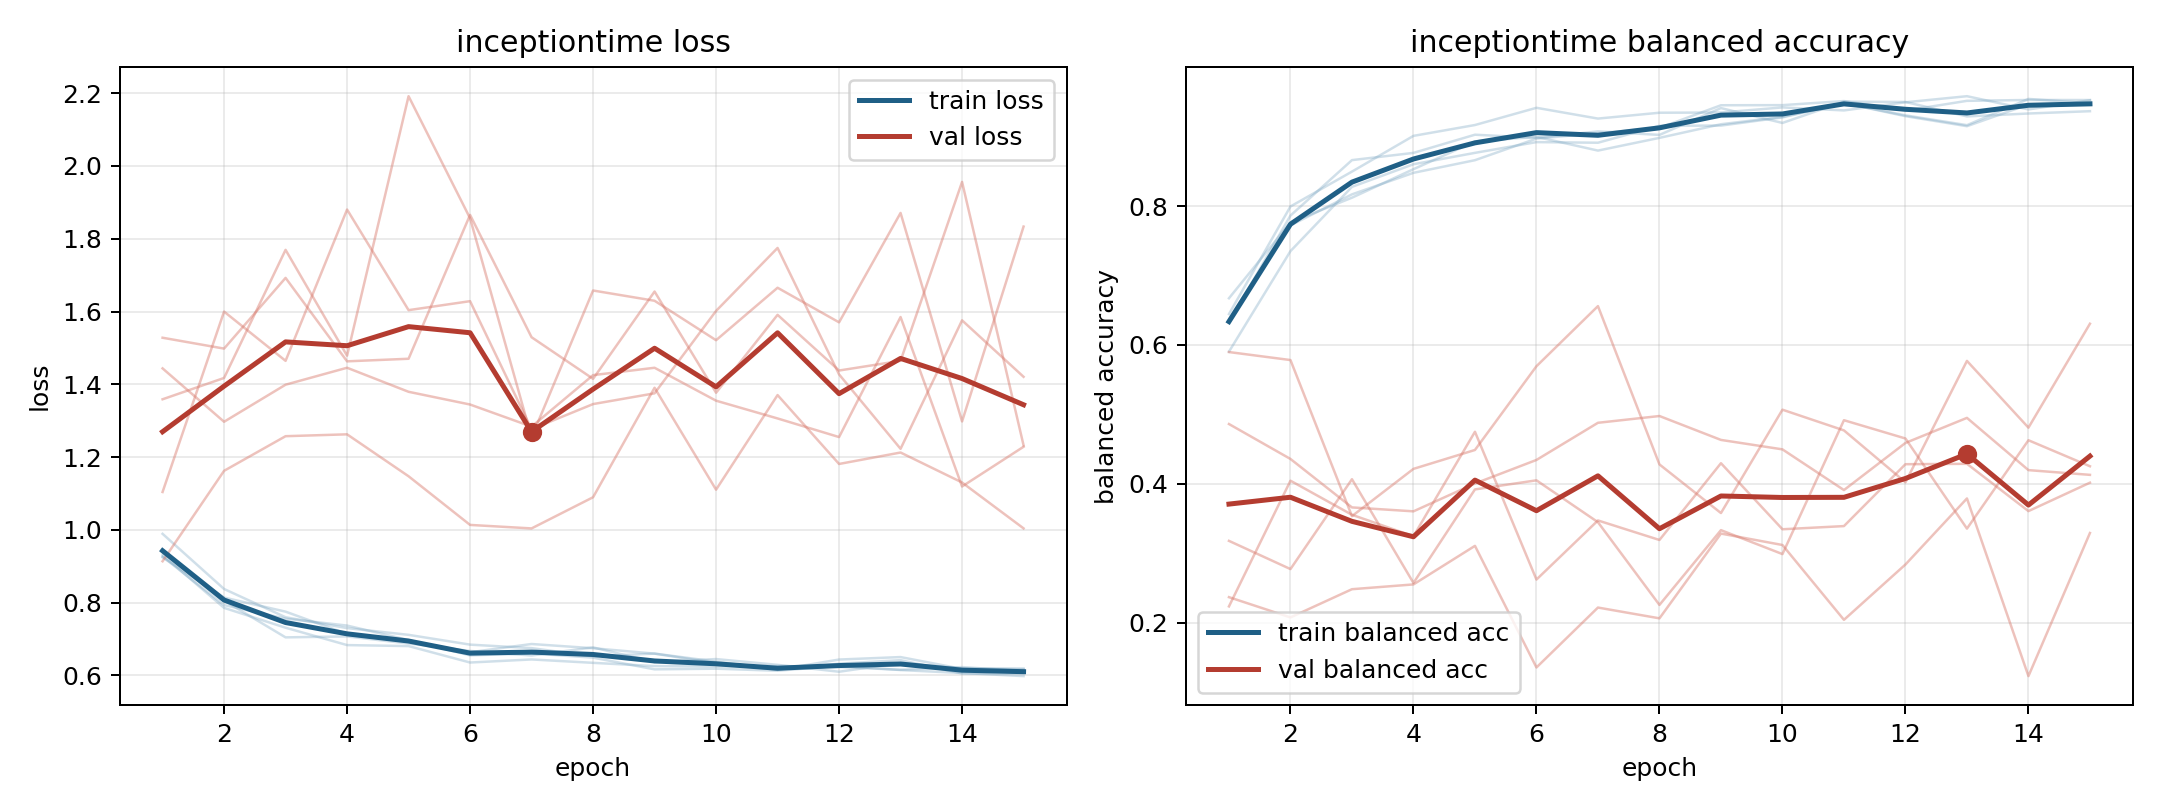

Data behind this chart, as committed beside it:
model, fold, epoch, train_loss, train_balanced_accuracy, val_loss, val_balanced_accuracy
inceptiontime, 1, 1, 0.9265, 0.634, 1.528, 0.2368
inceptiontime, 1, 2, 0.7934, 0.7722, 1.498, 0.2077
inceptiontime, 1, 3, 0.7561, 0.8169, 1.692, 0.2483
inceptiontime, 1, 4, 0.7371, 0.8479, 1.463, 0.2552
inceptiontime, 1, 5, 0.6972, 0.8661, 1.47, 0.3107
inceptiontime, 1, 6, 0.6552, 0.8972, 1.866, 0.1356
inceptiontime, 1, 7, 0.6604, 0.905, 1.529, 0.2219
inceptiontime, 1, 8, 0.649, 0.9125, 1.415, 0.2063
inceptiontime, 1, 9, 0.6168, 0.9452, 1.655, 0.3284
inceptiontime, 1, 10, 0.6186, 0.9454, 1.377, 0.3119
inceptiontime, 1, 11, 0.6129, 0.9512, 1.591, 0.2042
inceptiontime, 1, 12, 0.6266, 0.9374, 1.438, 0.2839
inceptiontime, 1, 13, 0.6149, 0.9516, 1.465, 0.379
inceptiontime, 1, 14, 0.6067, 0.9528, 1.956, 0.1232
inceptiontime, 1, 15, 0.5982, 0.9527, 1.232, 0.3292
inceptiontime, 2, 1, 0.9418, 0.6322, 1.359, 0.2235
inceptiontime, 2, 2, 0.8056, 0.7863, 1.417, 0.4045
inceptiontime, 2, 3, 0.7047, 0.8662, 1.77, 0.3555
inceptiontime, 2, 4, 0.7072, 0.8766, 1.479, 0.3245
inceptiontime, 2, 5, 0.6878, 0.9028, 2.192, 0.475
inceptiontime, 2, 6, 0.6674, 0.8983, 1.856, 0.2622
inceptiontime, 2, 7, 0.6549, 0.9076, 1.254, 0.3473
inceptiontime, 2, 8, 0.6771, 0.9025, 1.658, 0.3192
inceptiontime, 2, 9, 0.6364, 0.9411, 1.63, 0.4297
inceptiontime, 2, 10, 0.645, 0.9197, 1.521, 0.3346
inceptiontime, 2, 11, 0.6292, 0.9504, 1.665, 0.3392
inceptiontime, 2, 12, 0.6102, 0.9499, 1.57, 0.4283
inceptiontime, 2, 13, 0.6343, 0.9291, 1.871, 0.4288
inceptiontime, 2, 14, 0.6194, 0.9333, 1.298, 0.3607
inceptiontime, 2, 15, 0.6187, 0.9366, 1.833, 0.4017
inceptiontime, 3, 1, 0.9309, 0.6445, 1.104, 0.4862
inceptiontime, 3, 2, 0.7857, 0.7994, 1.6, 0.4359
inceptiontime, 3, 3, 0.7312, 0.8497, 1.465, 0.3661
inceptiontime, 3, 4, 0.6834, 0.9011, 1.88, 0.3604
inceptiontime, 3, 5, 0.6807, 0.9167, 1.604, 0.4005
inceptiontime, 3, 6, 0.6355, 0.9415, 1.629, 0.4344
inceptiontime, 3, 7, 0.644, 0.926, 1.277, 0.4879
inceptiontime, 3, 8, 0.6347, 0.9344, 1.346, 0.4977
inceptiontime, 3, 9, 0.6257, 0.9347, 1.375, 0.4633
inceptiontime, 3, 10, 0.6247, 0.9421, 1.602, 0.4496
inceptiontime, 3, 11, 0.6261, 0.9377, 1.775, 0.391
inceptiontime, 3, 12, 0.6232, 0.9495, 1.427, 0.4589
inceptiontime, 3, 13, 0.6156, 0.9582, 1.223, 0.495
inceptiontime, 3, 14, 0.6229, 0.9392, 1.576, 0.4198
inceptiontime, 3, 15, 0.6122, 0.9524, 1.421, 0.413
inceptiontime, 4, 1, 0.9247, 0.6673, 1.444, 0.3179
inceptiontime, 4, 2, 0.8141, 0.7765, 1.297, 0.2773
inceptiontime, 4, 3, 0.7754, 0.8121, 1.399, 0.4067
inceptiontime, 4, 4, 0.7139, 0.8531, 1.446, 0.2573
inceptiontime, 4, 5, 0.6958, 0.893, 1.379, 0.392
inceptiontime, 4, 6, 0.6638, 0.8997, 1.344, 0.4051
inceptiontime, 4, 7, 0.6864, 0.8799, 1.284, 0.3448
inceptiontime, 4, 8, 0.6748, 0.8982, 1.425, 0.2257
inceptiontime, 4, 9, 0.66, 0.9179, 1.446, 0.3333
inceptiontime, 4, 10, 0.634, 0.9284, 1.355, 0.2989
inceptiontime, 4, 11, 0.6154, 0.9484, 1.306, 0.4916
inceptiontime, 4, 12, 0.6437, 0.9295, 1.255, 0.4653
inceptiontime, 4, 13, 0.6505, 0.915, 1.585, 0.3355
inceptiontime, 4, 14, 0.618, 0.9463, 1.119, 0.4628
inceptiontime, 4, 15, 0.6174, 0.9463, 1.228, 0.4253
... 15 more rows
